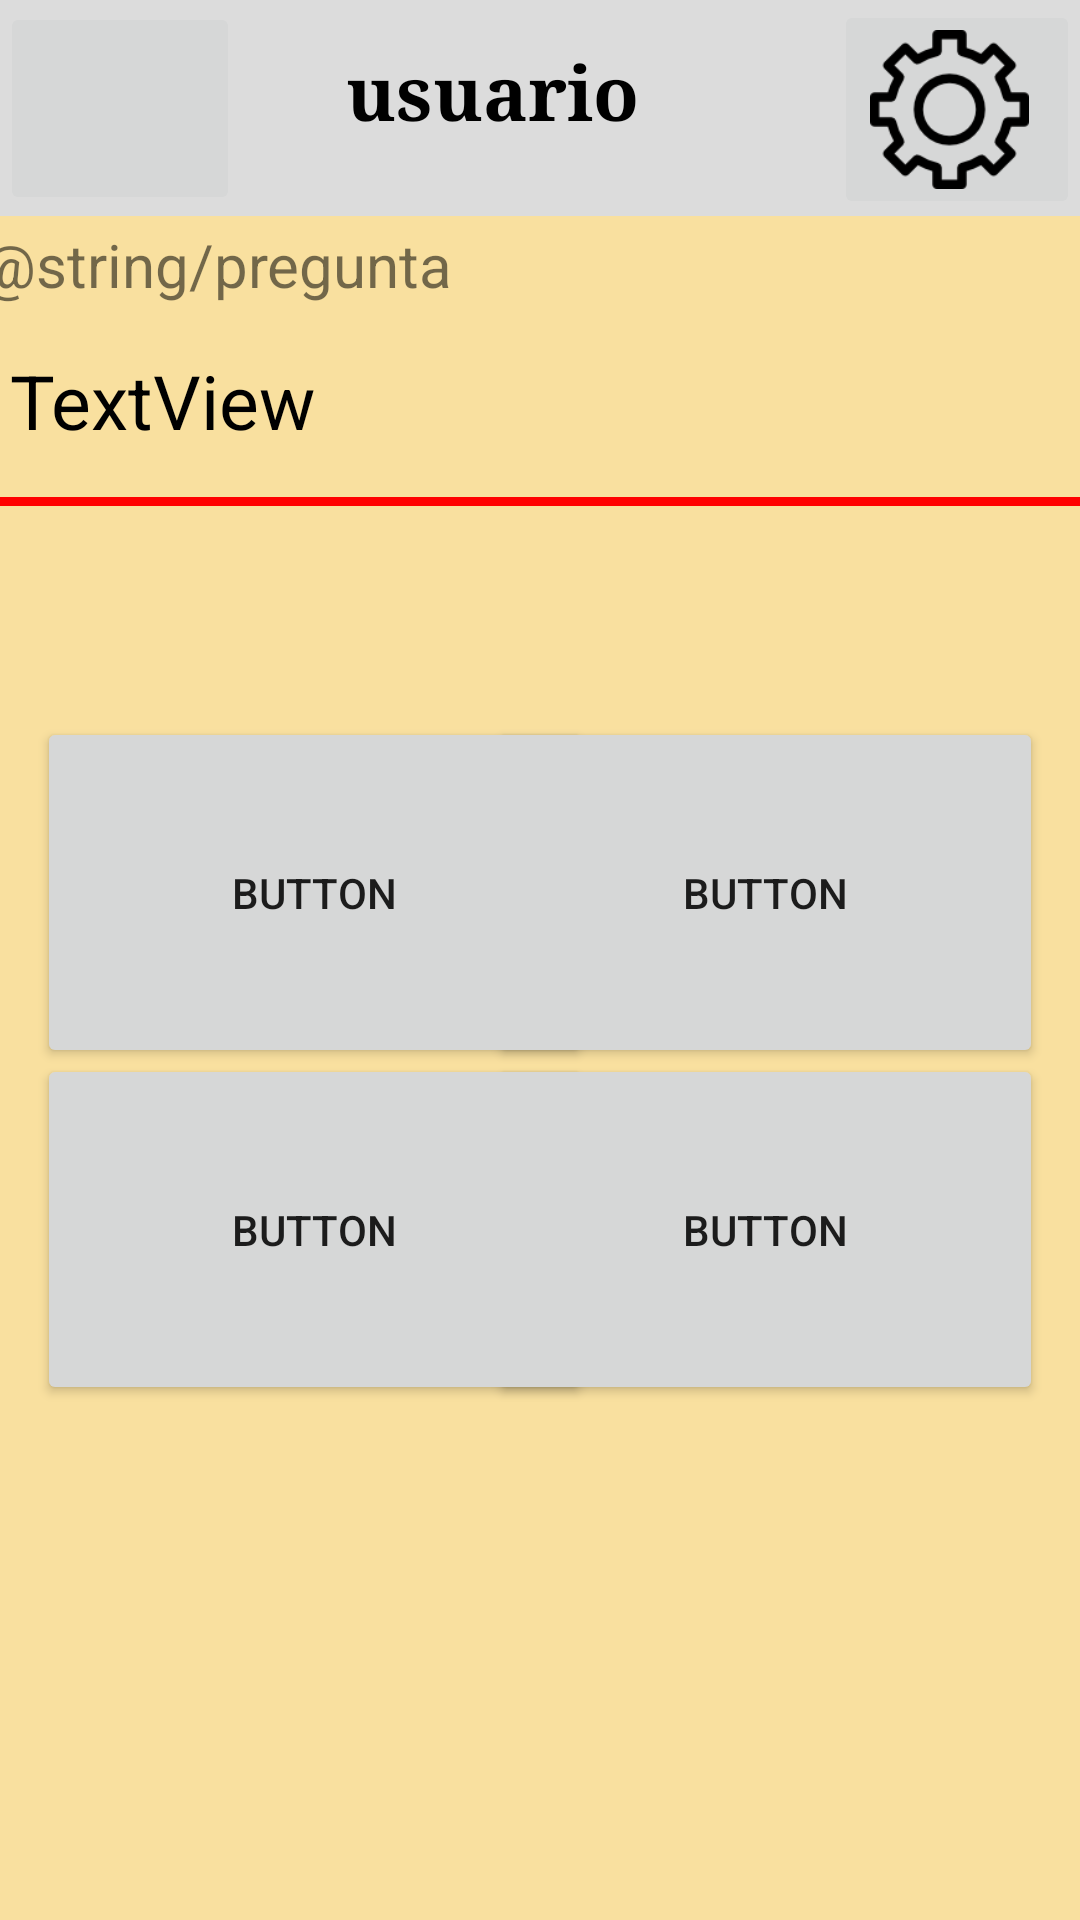

Android layout source for this screen:
<!-- AndroidManifest.xml: application theme Theme.ExcoApp -->
<!-- res/layout/quiz.xml -->
<?xml version="1.0" encoding="utf-8"?>
<androidx.constraintlayout.widget.ConstraintLayout xmlns:android="http://schemas.android.com/apk/res/android"
    xmlns:app="http://schemas.android.com/apk/res-auto"
    xmlns:tools="http://schemas.android.com/tools"
    android:layout_width="match_parent"
    android:layout_height="match_parent"
    android:background="@color/Primary">

    <Button
        android:id="@+id/respuesta4"
        android:layout_width="185dp"
        android:layout_height="117dp"
        android:text="Button"
        app:layout_constraintBottom_toBottomOf="parent"
        app:layout_constraintEnd_toEndOf="parent"
        app:layout_constraintHorizontal_bias="0.929"
        app:layout_constraintStart_toStartOf="parent"
        app:layout_constraintTop_toTopOf="parent"
        app:layout_constraintVertical_bias="0.672"
        tools:ignore="MissingConstraints" />

    <Button
        android:id="@+id/respuesta2"
        android:layout_width="185dp"
        android:layout_height="117dp"
        android:text="Button"
        app:layout_constraintBottom_toBottomOf="parent"
        app:layout_constraintEnd_toEndOf="parent"
        app:layout_constraintHorizontal_bias="0.929"
        app:layout_constraintStart_toStartOf="parent"
        app:layout_constraintTop_toTopOf="parent"
        app:layout_constraintVertical_bias="0.457"
        tools:ignore="MissingConstraints" />

    <View
        android:id="@+id/view"
        android:layout_width="416dp"
        android:layout_height="72dp"
        android:background="@color/Secundary"
        app:layout_constraintBottom_toBottomOf="parent"
        app:layout_constraintEnd_toEndOf="parent"
        app:layout_constraintHorizontal_bias="0.6"
        app:layout_constraintStart_toStartOf="parent"
        app:layout_constraintTop_toTopOf="parent"
        app:layout_constraintVertical_bias="0.0" />

    <TextView
        android:id="@+id/usuario"
        android:layout_width="184dp"
        android:layout_height="43dp"
        android:gravity="center_horizontal"
        android:text="usuario"
        android:textAlignment="center"
        android:textColor="@color/black"
        android:textSize="25sp"
        android:textStyle="bold"
        android:typeface="serif"
        app:layout_constraintBottom_toBottomOf="parent"
        app:layout_constraintEnd_toEndOf="parent"
        app:layout_constraintHorizontal_bias="0.409"
        app:layout_constraintStart_toStartOf="parent"
        app:layout_constraintTop_toTopOf="parent"
        app:layout_constraintVertical_bias="0.023" />

    <ImageButton
        android:id="@+id/ajustesTema"
        android:layout_width="82dp"
        android:layout_height="73dp"
        android:scaleType="fitStart"
        app:layout_constraintBottom_toBottomOf="parent"
        app:layout_constraintEnd_toEndOf="parent"
        app:layout_constraintHorizontal_bias="1.0"
        app:layout_constraintStart_toStartOf="parent"
        app:layout_constraintTop_toTopOf="parent"
        app:layout_constraintVertical_bias="0.0"
        app:srcCompat="@drawable/engranaje2" />

    <ImageButton
        android:id="@+id/imageButton3"
        android:layout_width="80dp"
        android:layout_height="71dp"
        android:scaleType="fitStart"
        app:layout_constraintBottom_toBottomOf="parent"
        app:layout_constraintEnd_toEndOf="parent"
        app:layout_constraintHorizontal_bias="0.0"
        app:layout_constraintStart_toStartOf="parent"
        app:layout_constraintTop_toTopOf="parent"
        app:layout_constraintVertical_bias="0.001"
        app:srcCompat="@drawable/usuario" />

    <TextView
        android:id="@+id/preguntes"
        android:layout_width="352dp"
        android:layout_height="41dp"
        android:text="TextView"
        android:textColor="@color/black"
        android:textSize="25sp"
        app:layout_constraintBottom_toBottomOf="parent"
        app:layout_constraintEnd_toEndOf="parent"
        app:layout_constraintHorizontal_bias="0.406"
        app:layout_constraintStart_toStartOf="parent"
        app:layout_constraintTop_toTopOf="parent"
        app:layout_constraintVertical_bias="0.195"
        tools:ignore="MissingConstraints" />

    <TextView
        android:id="@+id/label_pregunta"
        android:layout_width="wrap_content"
        android:layout_height="wrap_content"
        android:layout_marginStart="30dp"
        android:layout_marginTop="30dp"
        android:layout_marginEnd="325dp"
        android:layout_marginBottom="15dp"
        android:text="@string/pregunta"
        android:textSize="20sp"
        app:layout_constraintBottom_toTopOf="@+id/preguntes"
        app:layout_constraintEnd_toEndOf="parent"
        app:layout_constraintHorizontal_bias="0.24"
        app:layout_constraintStart_toStartOf="parent"
        app:layout_constraintTop_toTopOf="parent"
        app:layout_constraintVertical_bias="1.0" />

    <View
        android:id="@+id/linea"
        android:layout_width="match_parent"
        android:layout_height="3dp"
        android:layout_below="@id/label_pregunta"
        android:layout_marginTop="8dp"
        android:background="#FF0000"
        app:layout_constraintEnd_toEndOf="parent"
        app:layout_constraintHorizontal_bias="0.0"
        app:layout_constraintStart_toStartOf="parent"
        app:layout_constraintTop_toBottomOf="@+id/preguntes"
        tools:ignore="MissingConstraints" />

    <Button
        android:id="@+id/respuesta1"
        android:layout_width="185dp"
        android:layout_height="117dp"
        android:text="Button"
        app:layout_constraintBottom_toBottomOf="parent"
        app:layout_constraintEnd_toEndOf="parent"
        app:layout_constraintHorizontal_bias="0.07"
        app:layout_constraintStart_toStartOf="parent"
        app:layout_constraintTop_toTopOf="parent"
        app:layout_constraintVertical_bias="0.457"
        tools:ignore="MissingConstraints" />

    <Button
        android:id="@+id/respuesta3"
        android:layout_width="185dp"
        android:layout_height="117dp"
        android:text="Button"
        app:layout_constraintBottom_toBottomOf="parent"
        app:layout_constraintEnd_toEndOf="parent"
        app:layout_constraintHorizontal_bias="0.07"
        app:layout_constraintStart_toStartOf="parent"
        app:layout_constraintTop_toTopOf="parent"
        app:layout_constraintVertical_bias="0.672"
        tools:ignore="MissingConstraints" />
</androidx.constraintlayout.widget.ConstraintLayout>
<!-- resources referenced by this layout -->
<resources>
  <color name="Primary">#F9E09F</color>
  <color name="Secundary">#DCDCDC</color>
  <color name="black">#FF000000</color>
  <!-- drawable engranaje2: png bitmap (drawable, 3494 bytes) -->
  <style name="Theme.ExcoApp" parent="Theme.MaterialComponents.DayNight.DarkActionBar">
          
          <item name="colorPrimary">@color/purple_500</item>
          <item name="colorPrimaryVariant">@color/purple_700</item>
          <item name="colorOnPrimary">@color/white</item>
          
          <item name="colorSecondary">@color/teal_200</item>
          <item name="colorSecondaryVariant">@color/teal_700</item>
          <item name="colorOnSecondary">@color/black</item>
          
          <item name="android:statusBarColor" tools:targetApi="l">?attr/colorPrimaryVariant</item>
          
      </style>
  <color name="purple_500">#FF6200EE</color>
  <color name="purple_700">#FF3700B3</color>
  <color name="white">#FFFFFFFF</color>
  <color name="teal_200">#FF03DAC5</color>
  <color name="teal_700">#FF018786</color>
</resources>
